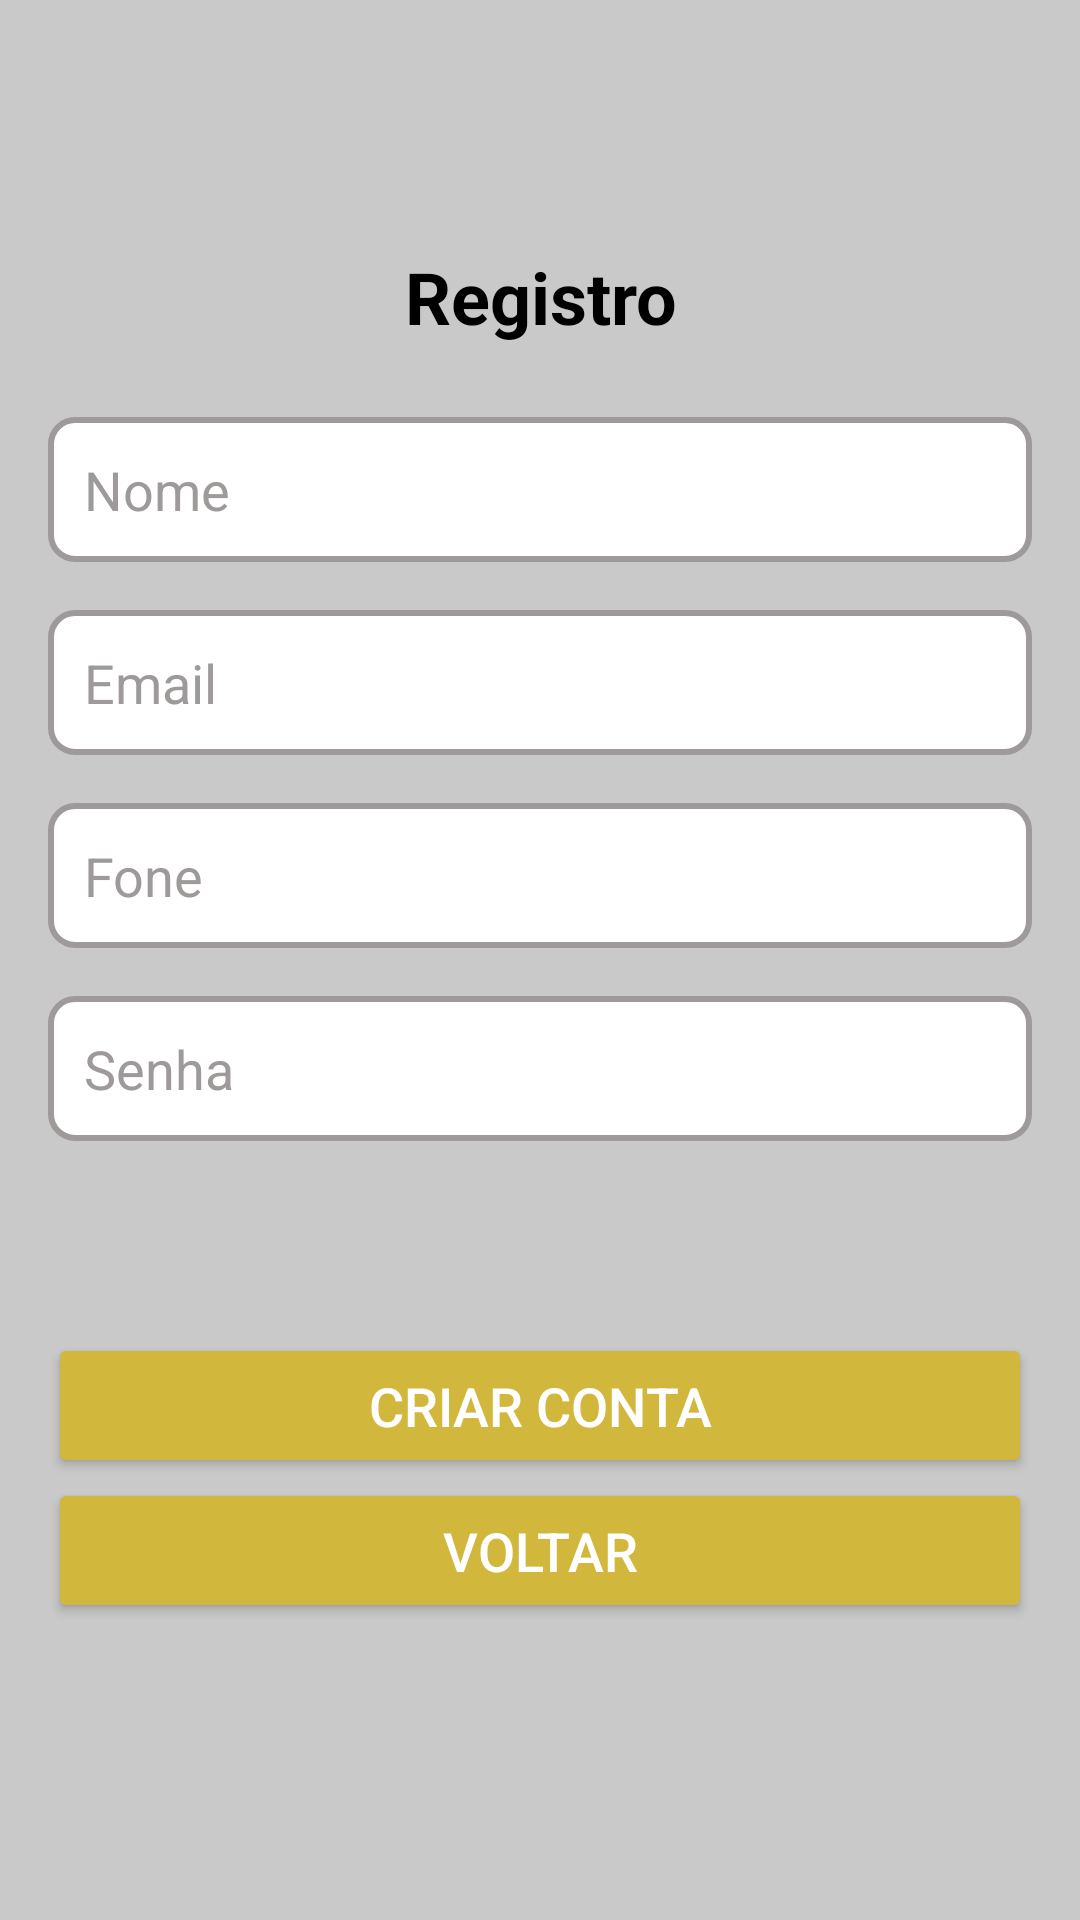

This screen was rendered from an Android layout file. Write that file and the resources it references.
<!-- AndroidManifest.xml: application theme Theme.QuantoCustaViajar -->
<!-- res/layout/activity_registrar.xml -->
<LinearLayout xmlns:android="http://schemas.android.com/apk/res/android"
    android:layout_width="match_parent"
    android:layout_height="match_parent"
    android:orientation="vertical"
    android:padding="16dp"
    android:background="@color/gray"
    android:gravity="center">

    
    <TextView
        android:id="@+id/tvTitle"
        android:layout_width="wrap_content"
        android:layout_height="wrap_content"
        android:text="Registro"
        android:textSize="24sp"
        android:textColor="@color/black"
        android:textStyle="bold"
        android:layout_marginBottom="24dp"
        android:gravity="center"/>

    <EditText
        android:id="@+id/etName"
        android:layout_width="match_parent"
        android:layout_height="wrap_content"
        android:hint="Nome"
        android:layout_marginBottom="16dp"
        android:padding="12dp"
        android:background="@drawable/edittext_background"
        android:textColor="@color/black"
        android:textColorHint="@color/dark_gray" />

    <EditText
        android:id="@+id/etEmail"
        android:layout_width="match_parent"
        android:layout_height="wrap_content"
        android:hint="Email"
        android:inputType="textEmailAddress"
        android:layout_marginBottom="16dp"
        android:padding="12dp"
        android:background="@drawable/edittext_background"
        android:textColor="@color/black"
        android:textColorHint="@color/dark_gray" />

    <EditText
        android:id="@+id/etPhone"
        android:layout_width="match_parent"
        android:layout_height="wrap_content"
        android:hint="Fone"
        android:inputType="phone"
        android:layout_marginBottom="16dp"
        android:padding="12dp"
        android:background="@drawable/edittext_background"
        android:textColor="@color/black"
        android:textColorHint="@color/dark_gray" />

    <EditText
        android:id="@+id/etPassword"
        android:layout_width="match_parent"
        android:layout_height="wrap_content"
        android:hint="Senha"
        android:inputType="textPassword"
        android:layout_marginBottom="32dp"
        android:padding="12dp"
        android:background="@drawable/edittext_background"
        android:textColor="@color/black"
        android:textColorHint="@color/dark_gray" />

    
    <LinearLayout
        android:layout_width="match_parent"
        android:layout_height="wrap_content"
        android:orientation="vertical"
        android:layout_marginTop="32dp">

        <Button
            android:id="@+id/btnCreateAccount"
            android:layout_width="match_parent"
            android:layout_height="wrap_content"
            android:backgroundTint="@color/golden"
            android:text="Criar conta"
            android:textColor="@color/white"
            android:textSize="18sp"
            android:padding="12dp" />

        <Button
            android:id="@+id/btnLogin"
            android:layout_width="match_parent"
            android:layout_height="wrap_content"
            android:layout_marginBottom="16dp"
            android:backgroundTint="@color/golden"
            android:text="Voltar"
            android:textColor="@color/white"
            android:textSize="18sp"
            android:padding="12dp" />
    </LinearLayout>

</LinearLayout>
<!-- resources referenced by this layout -->
<resources>
  <color name="black">#FF000000</color>
  <color name="dark_gray">#9E9A9A</color>
  <color name="golden">#D2B73D</color>
  <color name="gray">#C9C9C9</color>
  <color name="white">#FFFFFFFF</color>
  <!-- drawable edittext_background (drawable) -->
  <?xml version="1.0" encoding="utf-8"?>
  <shape xmlns:android="http://schemas.android.com/apk/res/android"
      android:shape="rectangle">
      <solid android:color="@android:color/white" />
      <stroke android:width="2dp" android:color="@color/dark_gray" />
      <corners android:radius="8dp" />
      <padding
          android:left="10dp"
          android:top="10dp"
          android:right="10dp"
          android:bottom="10dp" />
  </shape>
  <style name="Theme.QuantoCustaViajar" parent="Base.Theme.QuantoCustaViajar" />
  <style name="Base.Theme.QuantoCustaViajar" parent="Theme.Material3.DayNight.NoActionBar">
          
          
      </style>
</resources>
